Run: headless pygame with SDL's dummy video driver; simulated clock (each Clock.tick advances the game by its frame time, no real sleeping); random seed 0; keys injected as events and as key.get_pressed() state; mouse plan: one left click at the window centre at the start of phase 2, then a move to the lower-right quarter at the start of phase 3.
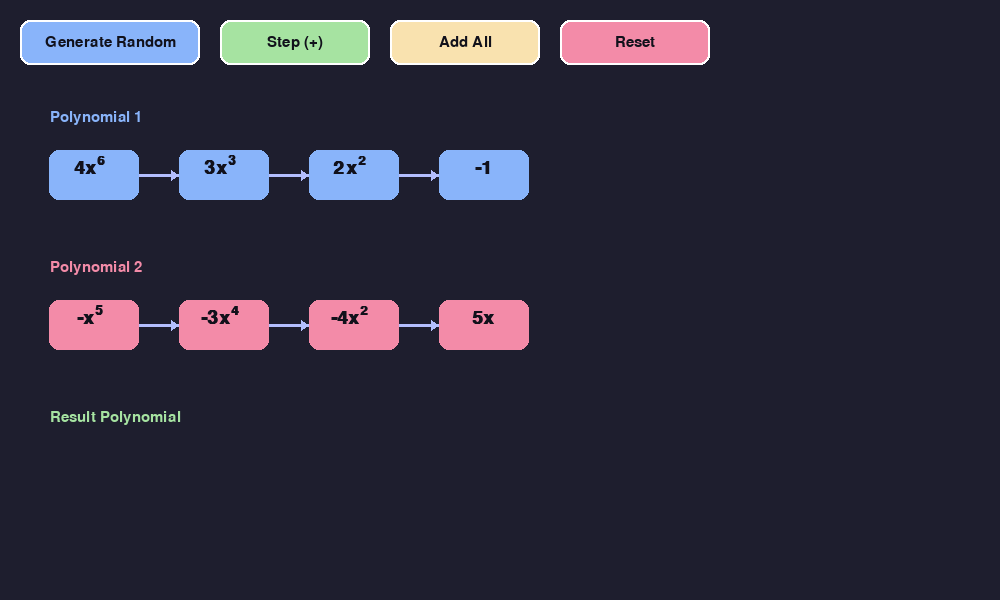
Frame 1 of 4 · flips 1–60 · no input
Frame 2 of 4 · flips 61–180 · clicked the window centre · tapped SPACE, RETURN · held RIGHT (→), D · screen unchanged from frame 1, image omitted
Frame 3 of 4 · flips 181–300 · moved the mouse to the lower-right quarter · held DOWN (↓), S · screen unchanged from frame 2, image omitted
Frame 4 of 4 · flips 301–420 · held LEFT (←), A, UP (↑), W · screen unchanged from frame 3, image omitted

The pygame program that drew these frames:

import pygame
import random
import sys
import math

pygame.init()

# --- Config ---
WIDTH, HEIGHT = 1000, 600
FPS = 60

# Colors
BG_COLOR = (30, 30, 46)     # Dark Catppuccin-like BG
NODE_COLOR_1 = (137, 180, 250) # Blue
NODE_COLOR_2 = (243, 139, 168) # Red
NODE_COLOR_R = (166, 227, 161) # Green
TEXT_COLOR = (17, 17, 27)
HIGHLIGHT_COLOR = (249, 226, 175) # Yellow
LINE_COLOR = (180, 190, 254)

# Fonts
font_large = pygame.font.SysFont("segoeui", 28, bold=True)
font_small = pygame.font.SysFont("segoeui", 20, bold=True)
font_ui = pygame.font.SysFont("segoeui", 22)

class Button:
    def __init__(self, x, y, width, height, text, color, hover_color):
        self.rect = pygame.Rect(x, y, width, height)
        self.text = text
        self.color = color
        self.hover_color = hover_color
        self.is_hovered = False
        self.clicked = False

    def draw(self, surface):
        color = self.hover_color if self.is_hovered else self.color
        pygame.draw.rect(surface, color, self.rect, border_radius=10)
        pygame.draw.rect(surface, (255, 255, 255), self.rect, width=2, border_radius=10)
        
        text_surf = font_ui.render(self.text, True, TEXT_COLOR)
        text_rect = text_surf.get_rect(center=self.rect.center)
        surface.blit(text_surf, text_rect)

    def handle_event(self, event):
        if event.type == pygame.MOUSEMOTION:
            self.is_hovered = self.rect.collidepoint(event.pos)
        elif event.type == pygame.MOUSEBUTTONDOWN and event.button == 1:
            if self.is_hovered:
                self.clicked = True
        elif event.type == pygame.MOUSEBUTTONUP and event.button == 1:
            self.clicked = False

class VisualNode:
    def __init__(self, coeff, power, start_x, start_y, color):
        self.coeff = coeff
        self.power = power
        
        self.x = start_x
        self.y = start_y
        self.target_x = start_x
        self.target_y = start_y
        
        self.color = color
        self.next = None
        
        self.width = 90
        self.height = 50
        self.highlighted = False

    def update(self):
        # Lerp towards target position for smooth animation
        speed = 0.15
        self.x += (self.target_x - self.x) * speed
        self.y += (self.target_y - self.y) * speed

    def draw(self, surface):
        rect = pygame.Rect(self.x, self.y, self.width, self.height)
        
        # Draw Glow/Highlight
        if self.highlighted:
            glow_rect = rect.inflate(8, 8)
            pygame.draw.rect(surface, HIGHLIGHT_COLOR, glow_rect, border_radius=12)

        # Draw main node
        pygame.draw.rect(surface, self.color, rect, border_radius=10)
        
        # Format text, e.g., "5x^2" or "-3x" or "4"
        term_text = ""
        c = self.coeff
        p = self.power
        
        if c == -1 and p != 0: term_text += "-"
        elif c != 1 or p == 0: term_text += str(c)
        
        if p > 0: term_text += "x"
        
        # Render text
        parts = []
        parts.append((term_text, font_large))
        
        # Calculate total width for centering
        text_w = sum(font.size(t)[0] for t, font in parts)
        if p > 1:
            text_w += font_small.size(f"^{p}")[0]
            
        start_x = self.x + (self.width - text_w) // 2
        
        # Render main term
        main_surf = font_large.render(term_text, True, TEXT_COLOR)
        surface.blit(main_surf, (start_x, self.y + 8))
        
        # Render power superscript
        if p > 1:
            power_surf = font_small.render(f"{p}", True, TEXT_COLOR)
            surface.blit(power_surf, (start_x + main_surf.get_width(), self.y + 4))

        # Draw Next Pointer Line
        if self.next:
            start_pos = (self.x + self.width, self.y + self.height // 2)
            end_pos = (self.next.x, self.next.y + self.height // 2)
            pygame.draw.line(surface, LINE_COLOR, start_pos, end_pos, 3)
            
            # Simple Arrowhead
            angle = math.atan2(end_pos[1] - start_pos[1], end_pos[0] - start_pos[0])
            pygame.draw.polygon(surface, LINE_COLOR, [
                end_pos,
                (end_pos[0] - 10 * math.cos(angle - math.pi/6), end_pos[1] - 10 * math.sin(angle - math.pi/6)),
                (end_pos[0] - 10 * math.cos(angle + math.pi/6), end_pos[1] - 10 * math.sin(angle + math.pi/6))
            ])


class VisualPolynomial:
    def __init__(self, y_pos, color):
        self.head = None
        self.y_pos = y_pos
        self.start_x = 50
        self.spacing = 130
        self.color = color
        
    def add_node(self, node):
        if not self.head:
            self.head = node
        else:
            current = self.head
            while current.next:
                current = current.next
            current.next = node
        self.update_targets()
            
    def update_targets(self):
        current = self.head
        idx = 0
        while current:
            current.target_x = self.start_x + idx * self.spacing
            current.target_y = self.y_pos
            current = current.next
            idx += 1
            
    def update(self):
        current = self.head
        while current:
            current.update()
            current = current.next
            
    def draw(self, surface):
        current = self.head
        while current:
            current.draw(surface)
            current = current.next
            
    def clear(self):
        self.head = None


class App:
    def __init__(self):
        self.screen = pygame.display.set_mode((WIDTH, HEIGHT))
        pygame.display.set_caption("Linked List Polynomial Addition")
        self.clock = pygame.time.Clock()
        
        self.poly1 = VisualPolynomial(150, NODE_COLOR_1)
        self.poly2 = VisualPolynomial(300, NODE_COLOR_2)
        self.poly_res = VisualPolynomial(450, NODE_COLOR_R)
        
        # Algorithm State
        self.p1_curr = None
        self.p2_curr = None
        self.state = "IDLE" # IDLE, ADDING, DONE
        
        self.buttons = [
            Button(20, 20, 180, 45, "Generate Random", (137, 180, 250), (180, 190, 254)),
            Button(220, 20, 150, 45, "Step (+)", (166, 227, 161), (148, 226, 213)),
            Button(390, 20, 150, 45, "Add All", (249, 226, 175), (250, 179, 135)),
            Button(560, 20, 150, 45, "Reset", (243, 139, 168), (235, 160, 172))
        ]
        
        self.generate_random()

    def generate_random(self):
        self.poly1.clear()
        self.poly2.clear()
        self.poly_res.clear()
        
        # Generate Poly 1
        num_terms1 = random.randint(3, 5)
        powers1 = sorted(random.sample(range(0, 7), num_terms1), reverse=True)
        for p in powers1:
            coeff = random.choice([-5, -4, -3, -2, -1, 1, 2, 3, 4, 5])
            self.poly1.add_node(VisualNode(coeff, p, -100, 150, NODE_COLOR_1))
            
        # Generate Poly 2
        num_terms2 = random.randint(3, 5)
        powers2 = sorted(random.sample(range(0, 7), num_terms2), reverse=True)
        for p in powers2:
            coeff = random.choice([-5, -4, -3, -2, -1, 1, 2, 3, 4, 5])
            self.poly2.add_node(VisualNode(coeff, p, -100, 300, NODE_COLOR_2))
            
        self.p1_curr = self.poly1.head
        self.p2_curr = self.poly2.head
        self.state = "ADDING"

    def clear_highlights(self):
        curr = self.poly1.head
        while curr: curr.highlighted = False; curr = curr.next
        curr = self.poly2.head
        while curr: curr.highlighted = False; curr = curr.next

    def perform_step(self):
        if self.state != "ADDING":
            return
            
        self.clear_highlights()
            
        if self.p1_curr is None and self.p2_curr is None:
            self.state = "DONE"
            return
            
        if self.p1_curr: self.p1_curr.highlighted = True
        if self.p2_curr: self.p2_curr.highlighted = True

        new_node = None

        if self.p1_curr and self.p2_curr:
            if self.p1_curr.power > self.p2_curr.power:
                new_node = VisualNode(self.p1_curr.coeff, self.p1_curr.power, self.p1_curr.x, self.p1_curr.y, NODE_COLOR_R)
                self.p1_curr = self.p1_curr.next
            elif self.p2_curr.power > self.p1_curr.power:
                new_node = VisualNode(self.p2_curr.coeff, self.p2_curr.power, self.p2_curr.x, self.p2_curr.y, NODE_COLOR_R)
                self.p2_curr = self.p2_curr.next
            else:
                sum_coeff = self.p1_curr.coeff + self.p2_curr.coeff
                if sum_coeff != 0:
                    mid_x = (self.p1_curr.x + self.p2_curr.x) / 2
                    mid_y = (self.p1_curr.y + self.p2_curr.y) / 2
                    new_node = VisualNode(sum_coeff, self.p1_curr.power, mid_x, mid_y, NODE_COLOR_R)
                self.p1_curr = self.p1_curr.next
                self.p2_curr = self.p2_curr.next
        elif self.p1_curr:
            new_node = VisualNode(self.p1_curr.coeff, self.p1_curr.power, self.p1_curr.x, self.p1_curr.y, NODE_COLOR_R)
            self.p1_curr = self.p1_curr.next
        elif self.p2_curr:
            new_node = VisualNode(self.p2_curr.coeff, self.p2_curr.power, self.p2_curr.x, self.p2_curr.y, NODE_COLOR_R)
            self.p2_curr = self.p2_curr.next

        if new_node:
            self.poly_res.add_node(new_node)
            
        if self.p1_curr is None and self.p2_curr is None:
            self.state = "DONE"
            self.clear_highlights()

    def run(self):
        while True:
            for event in pygame.event.get():
                if event.type == pygame.QUIT:
                    pygame.quit()
                    sys.exit()
                    
                for btn in self.buttons:
                    btn.handle_event(event)
                    if btn.clicked:
                        if btn.text == "Generate Random":
                            self.generate_random()
                        elif btn.text == "Step (+)":
                            self.perform_step()
                        elif btn.text == "Add All":
                            while self.state == "ADDING":
                                self.perform_step()
                        elif btn.text == "Reset":
                            self.poly_res.clear()
                            self.p1_curr = self.poly1.head
                            self.p2_curr = self.poly2.head
                            self.state = "ADDING"
                            self.clear_highlights()
                        btn.clicked = False # Reset click flag
            
            # Updates
            self.poly1.update()
            self.poly2.update()
            self.poly_res.update()

            # Draw
            self.screen.fill(BG_COLOR)
            
            # Titles
            title_p1 = font_ui.render("Polynomial 1", True, NODE_COLOR_1)
            title_p2 = font_ui.render("Polynomial 2", True, NODE_COLOR_2)
            title_res = font_ui.render("Result Polynomial", True, NODE_COLOR_R)
            
            self.screen.blit(title_p1, (50, 110))
            self.screen.blit(title_p2, (50, 260))
            self.screen.blit(title_res, (50, 410))

            # Draw polynomials
            self.poly1.draw(self.screen)
            self.poly2.draw(self.screen)
            self.poly_res.draw(self.screen)
            
            # Status text
            if self.state == "DONE":
                status = font_large.render("Addition Complete!", True, HIGHLIGHT_COLOR)
                self.screen.blit(status, (WIDTH - 250, 30))

            for btn in self.buttons:
                btn.draw(self.screen)

            pygame.display.flip()
            self.clock.tick(FPS)

if __name__ == "__main__":
    app = App()
    app.run()
